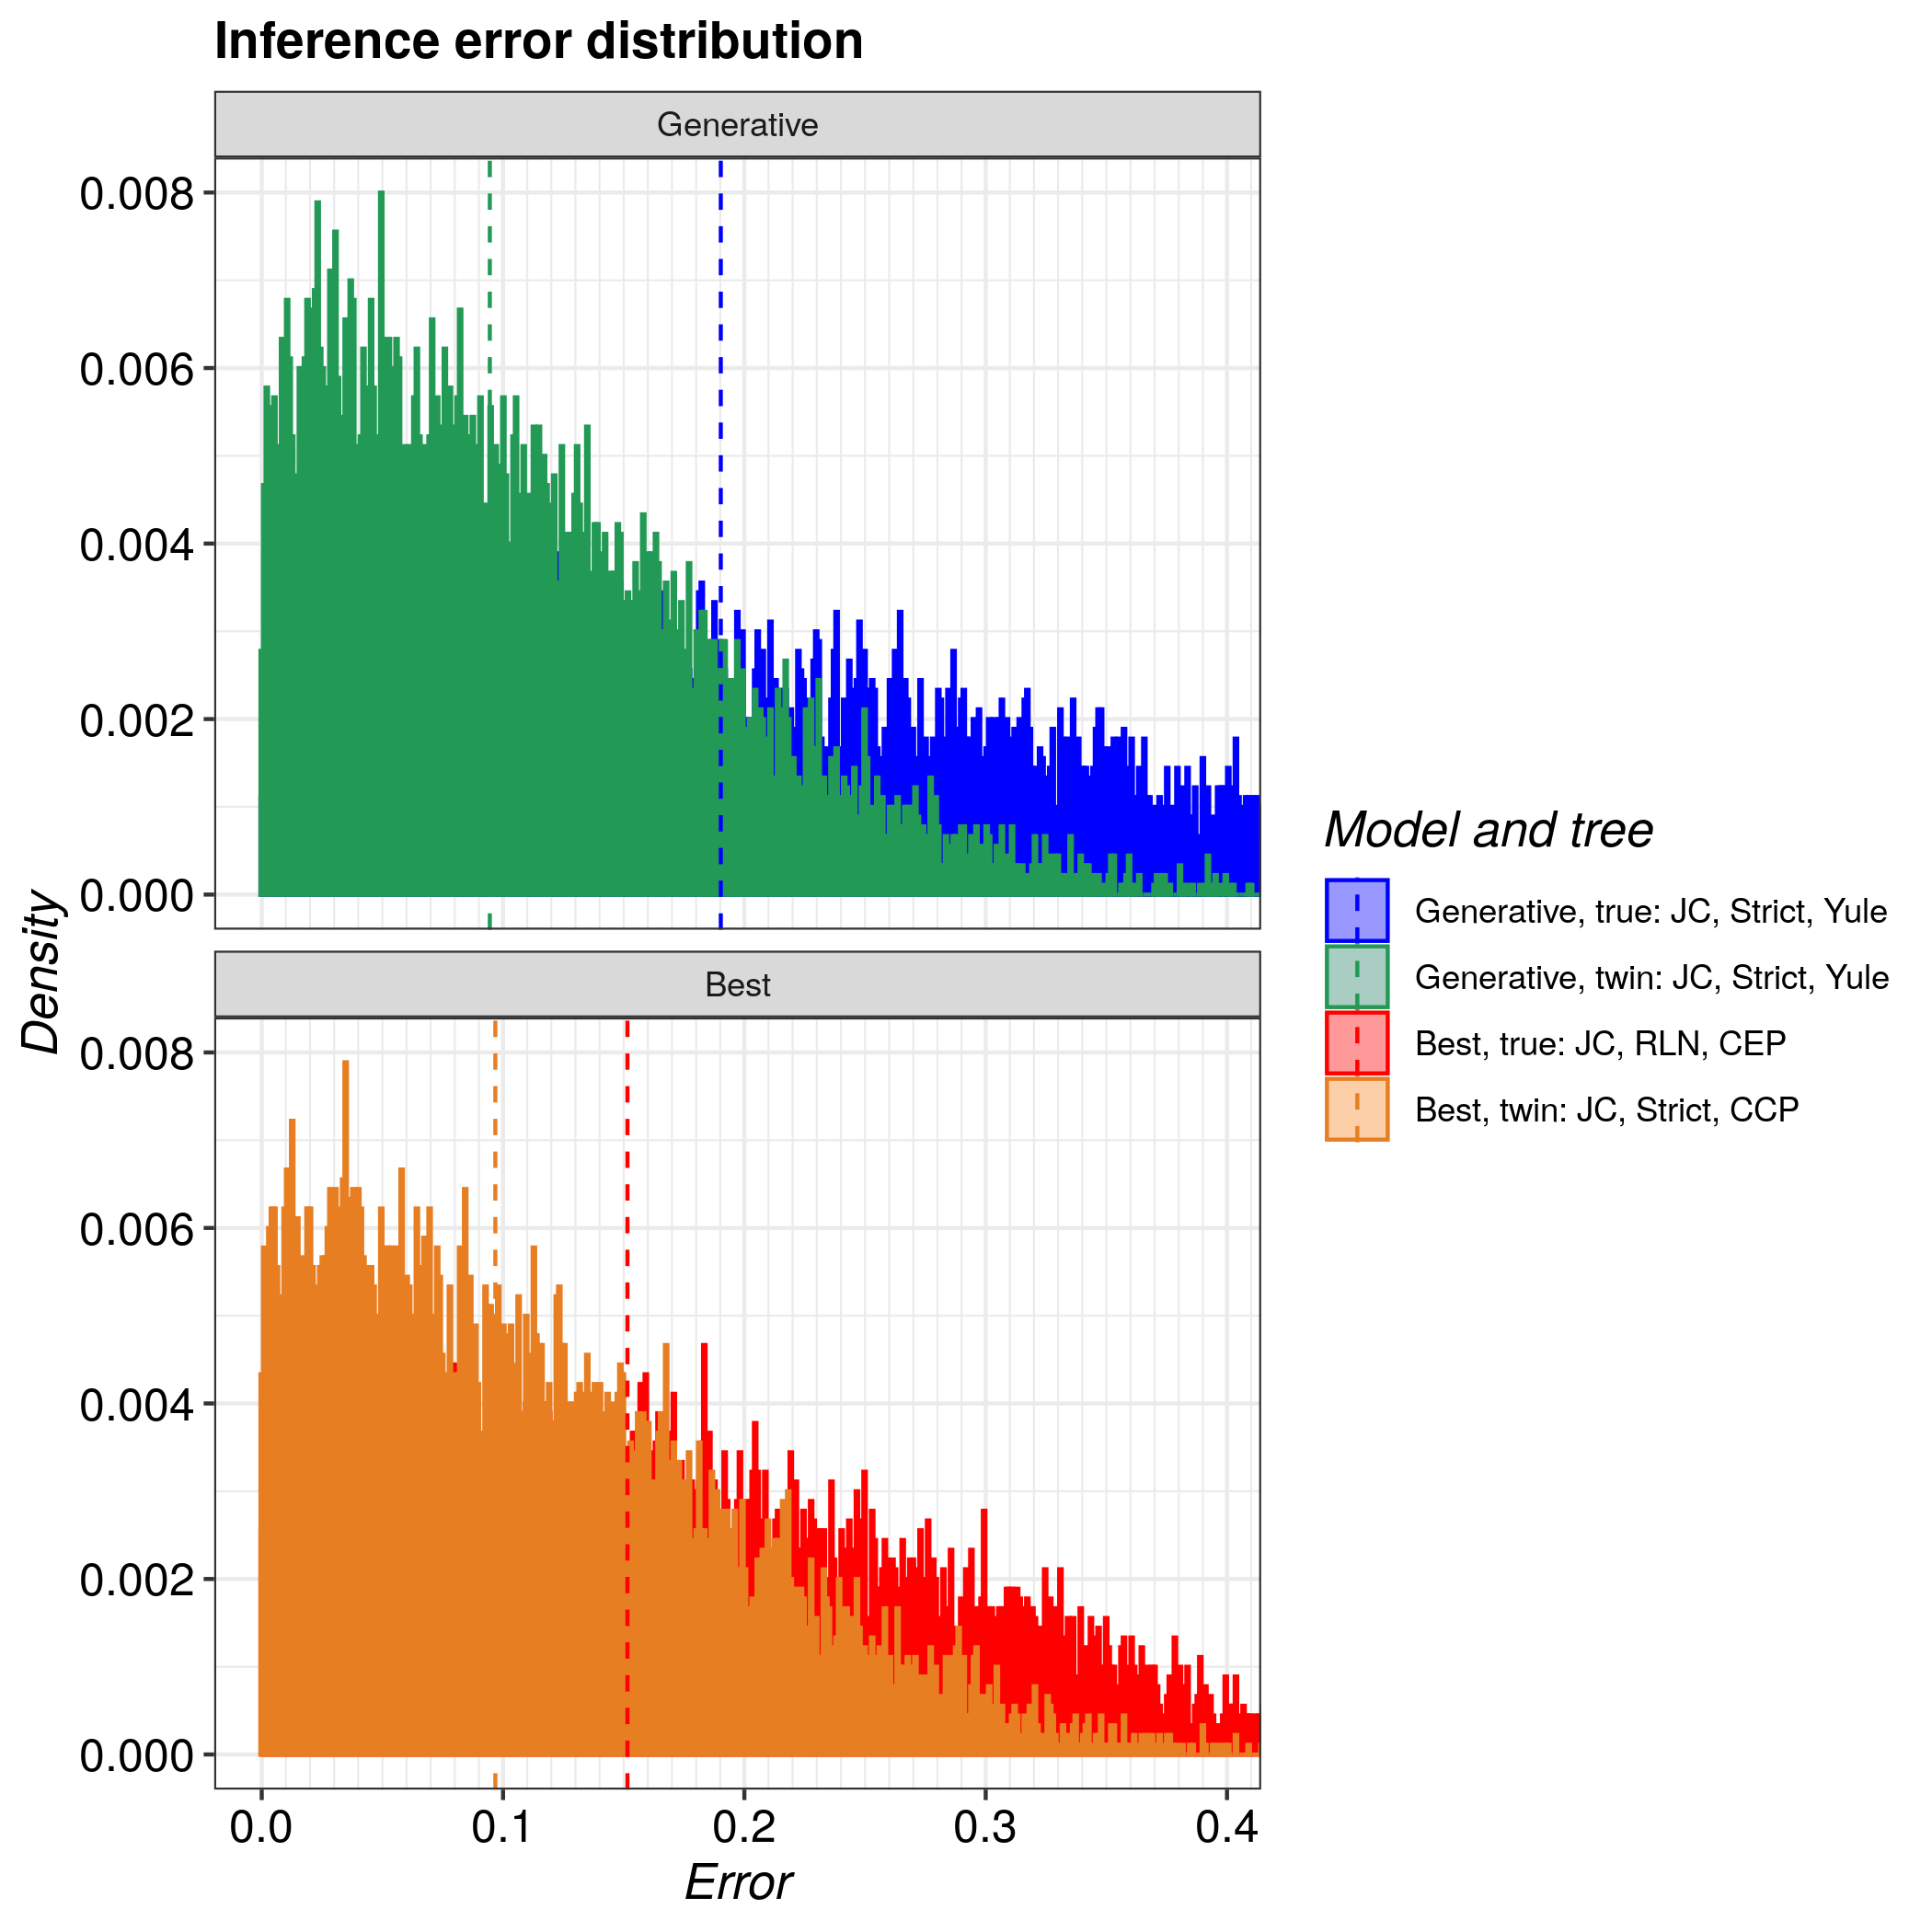

The table this chart was drawn from, first rows:
tree, inference_model, inference_model_weight, site_model, clock_model, tree_prior, error_1, error_2, error_3, error_4, error_5, error_6, error_7, error_8, error_9, error_10, error_11, error_12, error_13, error_14, error_15, error_16, error_17, error_18
true, generative, NA, JC69, strict, yule, 0.4002, 0.1366, 0.01851, 0.3008, 0.1581, 0.09022, 0.2216, 0.2249, 0.3308, 0.09831, 0.4623, 0.08475, 0.2703, 0.2966, 0.331, 0.1344, 0.2219, 0.007332
true, candidate, 0.9973, JC69, relaxed_log_normal, coalescent_exp_population, 0.04766, 0.05001, 0.3568, 0.7263, 0.1821, 0.2864, 0.01693, 0.09726, 0.2956, 0.07491, 0.2764, 0.2274, 0.0305, 0.0767, 0.157, 0.1344, 0.1271, 0.009382
twin, generative, NA, JC69, strict, yule, 0.05445, 0.05281, 0.2095, 0.1847, 0.1738, 0.1445, 0.1497, 0.1722, 0.2114, 0.04296, 0.2937, 0.0476, 0.04831, 0.02866, 0.03707, 0.1252, 0.04515, 0.3004
twin, candidate, 0.756, JC69, strict, coalescent_constant_population, 0.02675, 0.1229, 0.08718, 0.02712, 0.03347, 0.1774, 0.02854, 0.06766, 0.1278, 0.06088, 0.07103, 0.1334, 0.0644, 0.06461, 0.1871, 0.1295, 0.1238, 0.188
